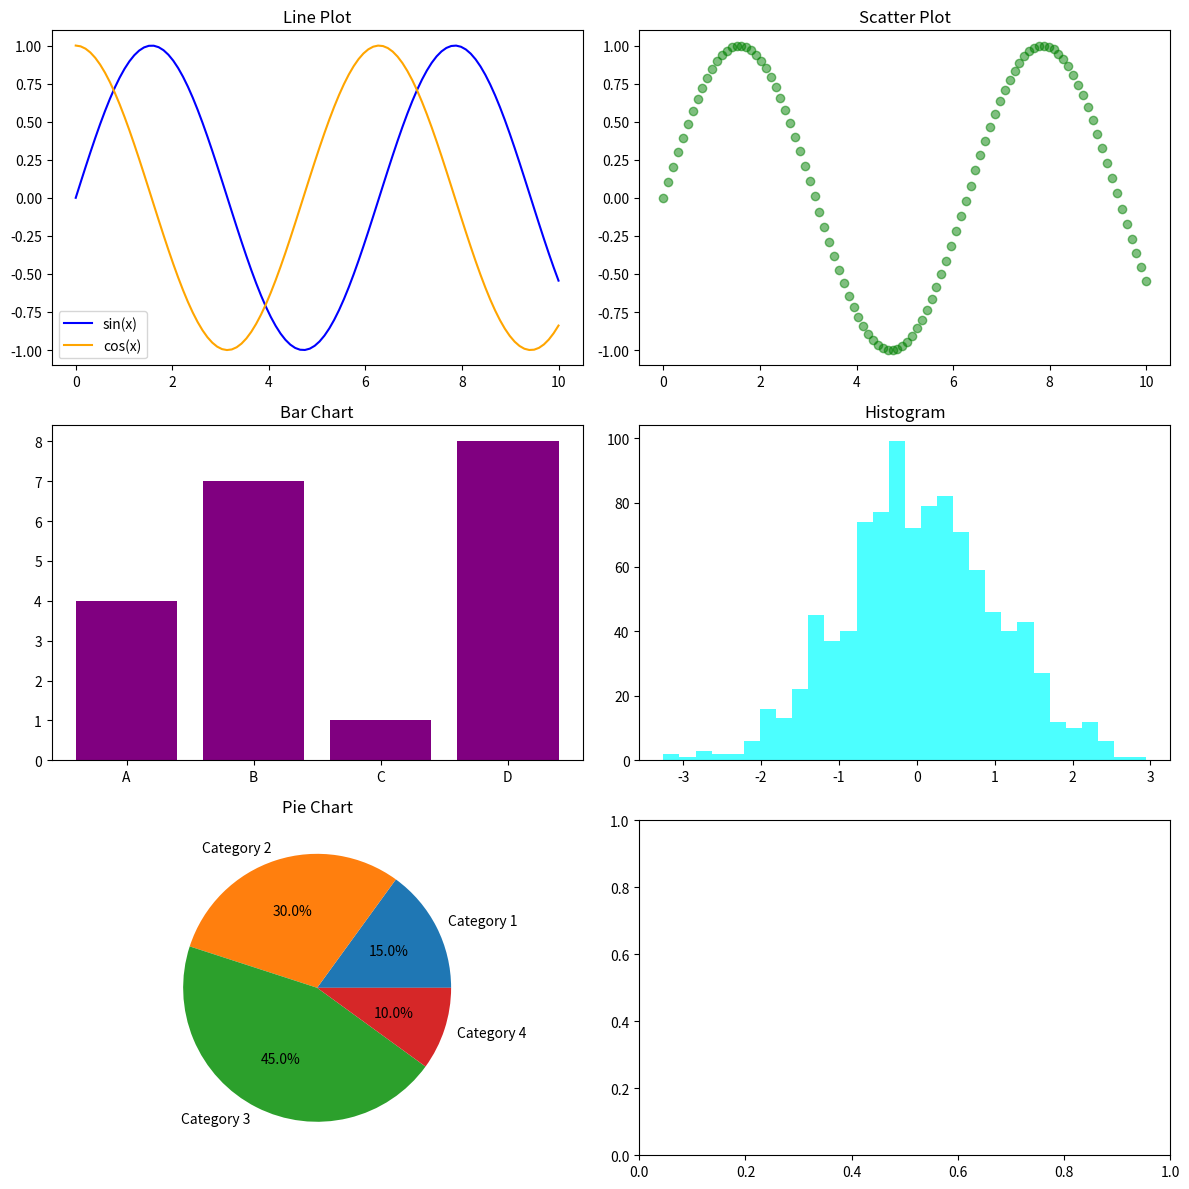

Write the Python code that produced this figure.
import matplotlib.pyplot as plt
import numpy as np

# Sample data
x = np.linspace(0, 10, 100)
y = np.sin(x)
y2 = np.cos(x)
categories = ['A', 'B', 'C', 'D']
values = [4, 7, 1, 8]
hist_data = np.random.randn(1000)
pie_data = [15, 30, 45, 10]

# Create a figure with multiple subplots
fig, axs = plt.subplots(3, 2, figsize=(12, 12))

# Line Plot
axs[0, 0].plot(x, y, label='sin(x)', color='blue')
axs[0, 0].plot(x, y2, label='cos(x)', color='orange')
axs[0, 0].set_title('Line Plot')
axs[0, 0].legend()

# Scatter Plot
axs[0, 1].scatter(x, y, color='green', alpha=0.5)
axs[0, 1].set_title('Scatter Plot')

# Bar Chart
axs[1, 0].bar(categories, values, color='purple')
axs[1, 0].set_title('Bar Chart')

# Histogram
axs[1, 1].hist(hist_data, bins=30, color='cyan', alpha=0.7)
axs[1, 1].set_title('Histogram')

# Pie Chart
axs[2, 0].pie(pie_data, labels=['Category 1', 'Category 2', 'Category 3', 'Category 4'], autopct='%1.1f%%')
axs[2, 0].set_title('Pie Chart')

# Adjust layout
plt.tight_layout()

# Show the plots
plt.show()
